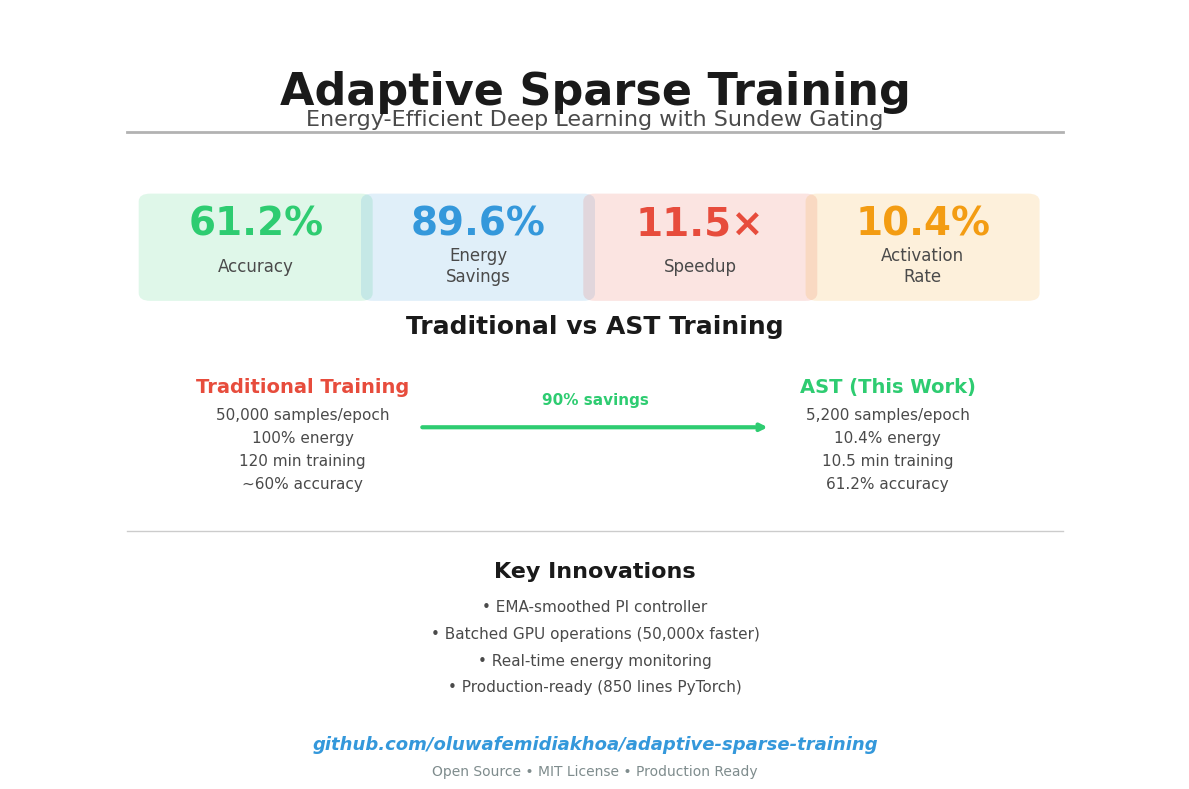
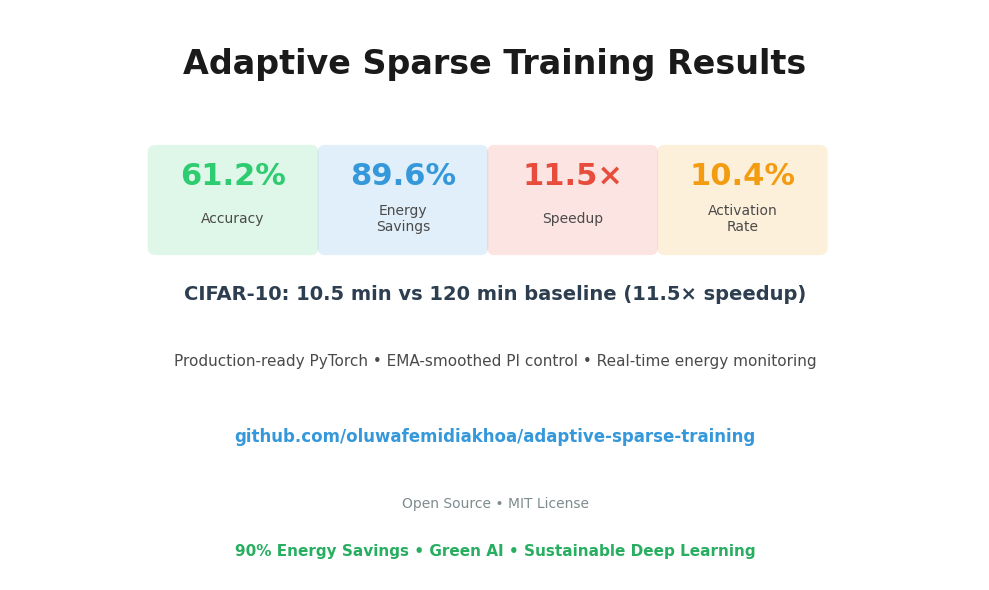

Write the Python code that produced these figures, in order.
#!/usr/bin/env python3
"""
Create eye-catching social media visual for AST announcement.
Clean, professional design for Twitter/LinkedIn.
"""

import matplotlib.pyplot as plt
import matplotlib.patches as mpatches
from matplotlib.patches import FancyBboxPatch, Rectangle
import numpy as np

# Set style
plt.rcParams['font.family'] = 'sans-serif'
plt.rcParams['font.sans-serif'] = ['Arial', 'Helvetica', 'DejaVu Sans']

fig = plt.figure(figsize=(12, 8), facecolor='white')
ax = fig.add_subplot(111)
ax.set_xlim(0, 10)
ax.set_ylim(0, 10)
ax.axis('off')

# Title
ax.text(5, 9.2, 'Adaptive Sparse Training',
        ha='center', va='top', fontsize=32, fontweight='bold', color='#1a1a1a')
ax.text(5, 8.7, 'Energy-Efficient Deep Learning with Sundew Gating',
        ha='center', va='top', fontsize=16, color='#4a4a4a')

# Divider line
ax.plot([1, 9], [8.4, 8.4], 'k-', linewidth=2, alpha=0.3)

# ============================================================================
# KEY RESULTS (Big metrics)
# ============================================================================
results_y = 7.5
box_width = 1.8
box_height = 1.2
spacing = 0.1

metrics = [
    {"value": "61.2%", "label": "Accuracy", "color": "#2ecc71"},
    {"value": "89.6%", "label": "Energy\nSavings", "color": "#3498db"},
    {"value": "11.5×", "label": "Speedup", "color": "#e74c3c"},
    {"value": "10.4%", "label": "Activation\nRate", "color": "#f39c12"},
]

start_x = 5 - (len(metrics) * (box_width + spacing)) / 2 + box_width / 2

for i, metric in enumerate(metrics):
    x = start_x + i * (box_width + spacing)

    # Box background
    box = FancyBboxPatch(
        (x - box_width/2, results_y - box_height), box_width, box_height,
        boxstyle="round,pad=0.1",
        facecolor=metric['color'],
        edgecolor='none',
        alpha=0.15
    )
    ax.add_patch(box)

    # Value (big)
    ax.text(x, results_y - 0.3, metric['value'],
            ha='center', va='center', fontsize=28, fontweight='bold',
            color=metric['color'])

    # Label (small)
    ax.text(x, results_y - 0.85, metric['label'],
            ha='center', va='center', fontsize=12, color='#4a4a4a')

# ============================================================================
# COMPARISON (Traditional vs AST)
# ============================================================================
comp_y = 5.2
ax.text(5, comp_y + 0.5, 'Traditional vs AST Training',
        ha='center', va='bottom', fontsize=18, fontweight='bold', color='#1a1a1a')

# Traditional (left)
trad_x = 2.5
ax.text(trad_x, comp_y, 'Traditional Training',
        ha='center', va='top', fontsize=14, fontweight='bold', color='#e74c3c')
ax.text(trad_x, comp_y - 0.4, '50,000 samples/epoch',
        ha='center', va='top', fontsize=11, color='#4a4a4a')
ax.text(trad_x, comp_y - 0.7, '100% energy',
        ha='center', va='top', fontsize=11, color='#4a4a4a')
ax.text(trad_x, comp_y - 1.0, '120 min training',
        ha='center', va='top', fontsize=11, color='#4a4a4a')
ax.text(trad_x, comp_y - 1.3, '~60% accuracy',
        ha='center', va='top', fontsize=11, color='#4a4a4a')

# Arrow
ax.annotate('', xy=(6.5, comp_y - 0.65), xytext=(3.5, comp_y - 0.65),
            arrowprops=dict(arrowstyle='->', lw=3, color='#2ecc71'))
ax.text(5, comp_y - 0.4, '90% savings', ha='center', va='bottom',
        fontsize=11, fontweight='bold', color='#2ecc71')

# AST (right)
ast_x = 7.5
ax.text(ast_x, comp_y, 'AST (This Work)',
        ha='center', va='top', fontsize=14, fontweight='bold', color='#2ecc71')
ax.text(ast_x, comp_y - 0.4, '5,200 samples/epoch',
        ha='center', va='top', fontsize=11, color='#4a4a4a')
ax.text(ast_x, comp_y - 0.7, '10.4% energy',
        ha='center', va='top', fontsize=11, color='#4a4a4a')
ax.text(ast_x, comp_y - 1.0, '10.5 min training',
        ha='center', va='top', fontsize=11, color='#4a4a4a')
ax.text(ast_x, comp_y - 1.3, '61.2% accuracy',
        ha='center', va='top', fontsize=11, color='#4a4a4a')

# Divider
ax.plot([1, 9], [3.2, 3.2], 'k-', linewidth=1, alpha=0.2)

# ============================================================================
# KEY INNOVATIONS
# ============================================================================
innov_y = 2.8
ax.text(5, innov_y, 'Key Innovations',
        ha='center', va='top', fontsize=16, fontweight='bold', color='#1a1a1a')

innovations = [
    "• EMA-smoothed PI controller",
    "• Batched GPU operations (50,000x faster)",
    "• Real-time energy monitoring",
    "• Production-ready (850 lines PyTorch)"
]

for i, innov in enumerate(innovations):
    y = innov_y - 0.5 - i * 0.35
    ax.text(5, y, innov, ha='center', va='top', fontsize=11, color='#4a4a4a')

# ============================================================================
# FOOTER
# ============================================================================
footer_y = 0.4
ax.text(5, footer_y, 'github.com/oluwafemidiakhoa/adaptive-sparse-training',
        ha='center', va='center', fontsize=13, fontweight='bold',
        color='#3498db', style='italic')
ax.text(5, footer_y - 0.35, 'Open Source • MIT License • Production Ready',
        ha='center', va='center', fontsize=10, color='#7f8c8d')

# ============================================================================
# SAVE
# ============================================================================
plt.tight_layout()
plt.savefig('AST_Social_Media_Visual.png', dpi=300, bbox_inches='tight',
            facecolor='white', edgecolor='none')
print("[OK] Created: AST_Social_Media_Visual.png (high-res for Twitter/LinkedIn)")

# Also create a compact version for Twitter
fig2 = plt.figure(figsize=(10, 6), facecolor='white')
ax2 = fig2.add_subplot(111)
ax2.set_xlim(0, 10)
ax2.set_ylim(0, 6)
ax2.axis('off')

# Title
ax2.text(5, 5.6, 'Adaptive Sparse Training Results',
         ha='center', va='top', fontsize=24, fontweight='bold', color='#1a1a1a')

# Metrics (compact)
comp_metrics_y = 4.5
box_w = 1.6
box_h = 1.0
spacing_comp = 0.15

start_x2 = 5 - (len(metrics) * (box_w + spacing_comp)) / 2 + box_w / 2

for i, metric in enumerate(metrics):
    x = start_x2 + i * (box_w + spacing_comp)

    box = FancyBboxPatch(
        (x - box_w/2, comp_metrics_y - box_h), box_w, box_h,
        boxstyle="round,pad=0.08",
        facecolor=metric['color'],
        edgecolor='none',
        alpha=0.15
    )
    ax2.add_patch(box)

    ax2.text(x, comp_metrics_y - 0.25, metric['value'],
             ha='center', va='center', fontsize=22, fontweight='bold',
             color=metric['color'])

    ax2.text(x, comp_metrics_y - 0.7, metric['label'],
             ha='center', va='center', fontsize=10, color='#4a4a4a')

# Key stat
ax2.text(5, 3.0, 'CIFAR-10: 10.5 min vs 120 min baseline (11.5× speedup)',
         ha='center', va='center', fontsize=14, color='#2c3e50', fontweight='bold')

# Innovations (compact)
ax2.text(5, 2.3, 'Production-ready PyTorch • EMA-smoothed PI control • Real-time energy monitoring',
         ha='center', va='center', fontsize=11, color='#4a4a4a')

# GitHub
ax2.text(5, 1.5, 'github.com/oluwafemidiakhoa/adaptive-sparse-training',
         ha='center', va='center', fontsize=12, fontweight='bold',
         color='#3498db')

# Footer
ax2.text(5, 0.8, 'Open Source • MIT License',
         ha='center', va='center', fontsize=10, color='#7f8c8d')

# Tagline
ax2.text(5, 0.3, '90% Energy Savings • Green AI • Sustainable Deep Learning',
         ha='center', va='center', fontsize=11, fontweight='bold', color='#27ae60')

plt.tight_layout()
plt.savefig('AST_Twitter_Card.png', dpi=300, bbox_inches='tight',
            facecolor='white', edgecolor='none')
print("[OK] Created: AST_Twitter_Card.png (optimized for Twitter card)")

plt.show()
print("\n[READY] Ready to post on Twitter and LinkedIn!")
print("[IMG] Attach AST_Twitter_Card.png to Tweet 4")
print("[IMG] Attach AST_Social_Media_Visual.png to LinkedIn post")
